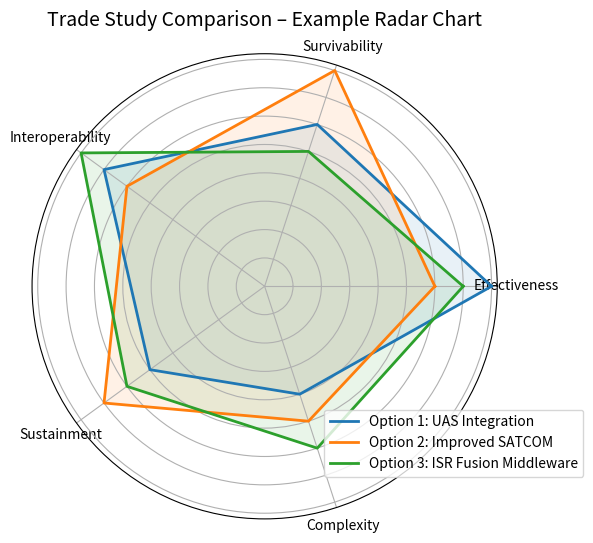

Write Python code to recreate this figure.
import matplotlib.pyplot as plt
import numpy as np

# Criteria for trade-off analysis
criteria = ['Effectiveness', 'Survivability', 'Interoperability', 'Sustainment', 'Complexity']
n_criteria = len(criteria)

# Example scores for three options (scale: 0–10)
option_1 = [8, 6, 7, 5, 4]
option_2 = [6, 8, 6, 7, 5]
option_3 = [7, 5, 8, 6, 6]

# Complete the loop for radar chart
option_1 += option_1[:1]
option_2 += option_2[:1]
option_3 += option_3[:1]

# Angle for each axis
angles = np.linspace(0, 2 * np.pi, n_criteria, endpoint=False).tolist()
angles += angles[:1]

# Set up the radar chart
fig, ax = plt.subplots(figsize=(6, 6), subplot_kw=dict(polar=True))

# Plot each option
ax.plot(angles, option_1, label='Option 1: UAS Integration', linewidth=2)
ax.fill(angles, option_1, alpha=0.1)

ax.plot(angles, option_2, label='Option 2: Improved SATCOM', linewidth=2)
ax.fill(angles, option_2, alpha=0.1)

ax.plot(angles, option_3, label='Option 3: ISR Fusion Middleware', linewidth=2)
ax.fill(angles, option_3, alpha=0.1)

# Add labels
ax.set_xticks(angles[:-1])
ax.set_xticklabels(criteria)
ax.set_yticklabels([])  # Hide radial labels for clarity
ax.set_title("Trade Study Comparison – Example Radar Chart", size=14, pad=20)
ax.legend(loc='upper right', bbox_to_anchor=(1.2, 0.25))

plt.tight_layout()
plt.show()
